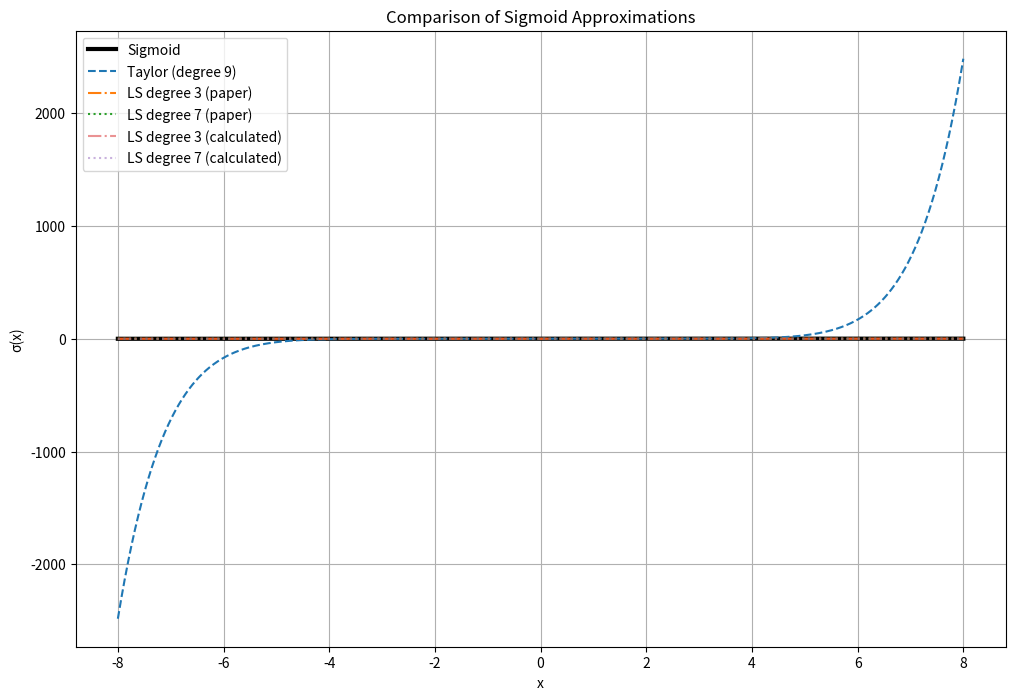
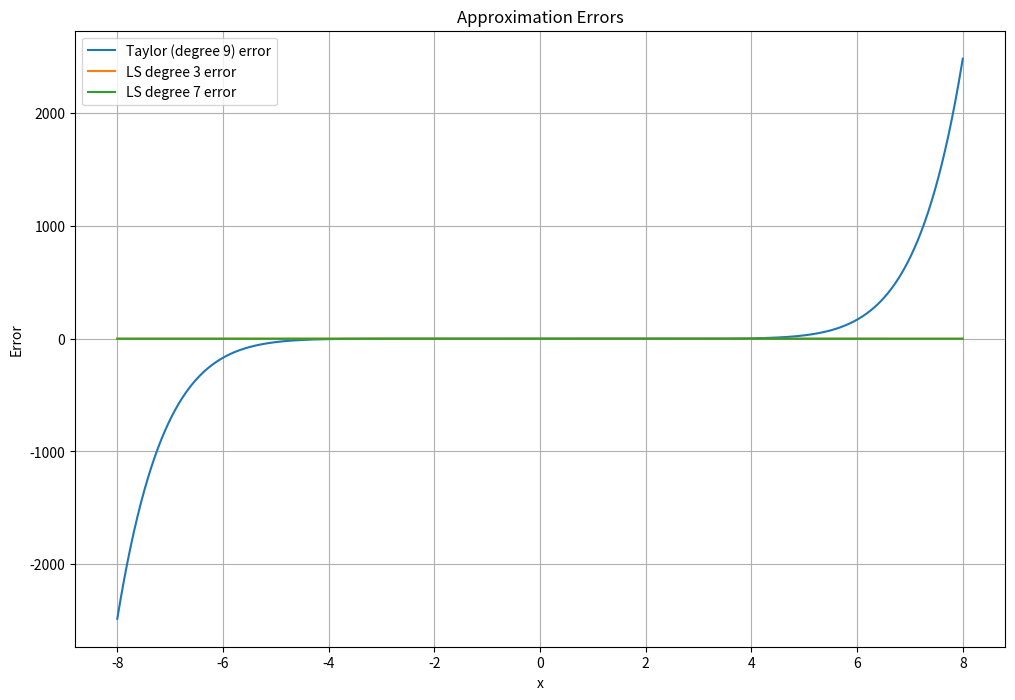

Recreate these plots in Python, in order.
import numpy as np
import matplotlib.pyplot as plt
from numpy.polynomial import Polynomial
from scipy.integrate import quad
from scipy.optimize import least_squares

def sigmoid(x):
    return 1 / (1 + np.exp(-x))

def taylor_series(x, degree=9):
    """Taylor series approximation of sigmoid function"""
    coefficients = [
        0.5,          # 0th order
        0.25,         # 1st order
        0,             # 2nd order
        -1/48,         # 3rd order
        0,             # 4th order
        1/480,         # 5th order
        0,             # 6th order
        -17/80640,     # 7th order
        0,             # 8th order
        31/1451520     # 9th order
    ]
    return sum(coeff * x**i for i, coeff in enumerate(coefficients[:degree+1]))

def least_squares_coefficients(degree, interval=(-8, 8)):
    """Calculate least squares coefficients for sigmoid approximation"""
    # Define the basis functions (x/8)^k
    def basis(x, k):
        return (x/8)**k
    
    # We'll solve the normal equations A^T A c = A^T b
    # Where A is the design matrix, c are coefficients, b is sigmoid(x)
    
    # We'll use numerical integration to compute the inner products
    n = degree + 1
    ATA = np.zeros((n, n))
    ATb = np.zeros(n)
    
    for i in range(n):
        def integrand_i(x):
            return basis(x, i) * sigmoid(x)
        ATb[i] = quad(integrand_i, interval[0], interval[1])[0]
        
        for j in range(n):
            def integrand_ij(x):
                return basis(x, i) * basis(x, j)
            ATA[i,j] = quad(integrand_ij, interval[0], interval[1])[0]
    
    # Solve the system of equations
    coefficients = np.linalg.solve(ATA, ATb)
    return coefficients

# Coefficients from the paper (for verification)
paper_coeff_3 = np.array([0.5, 1.20096, 0, -0.81562])
paper_coeff_7 = np.array([0.5, 1.73496, 0, -4.19407, 0, 5.43402, 0, -2.50739])

# Calculate our coefficients
calc_coeff_3 = least_squares_coefficients(3)
calc_coeff_7 = least_squares_coefficients(7)

print("Degree 3 coefficients:")
print("Paper:", paper_coeff_3)
print("Calculated:", calc_coeff_3)
print("\nDegree 7 coefficients:")
print("Paper:", paper_coeff_7)
print("Calculated:", calc_coeff_7)

# Create polynomial functions
def g3_paper(x):
    return 0.5 + 1.20096*(x/8) - 0.81562*(x/8)**3

def g7_paper(x):
    return 0.5 + 1.73496*(x/8) - 4.19407*(x/8)**3 + 5.43402*(x/8)**5 - 2.50739*(x/8)**7

def g3_calc(x):
    return calc_coeff_3[0] + calc_coeff_3[1]*(x/8) + calc_coeff_3[3]*(x/8)**3

def g7_calc(x):
    return (calc_coeff_7[0] + calc_coeff_7[1]*(x/8) + calc_coeff_7[3]*(x/8)**3 + 
            calc_coeff_7[5]*(x/8)**5 + calc_coeff_7[7]*(x/8)**7)

# Plotting functions
def plot_comparison():
    x = np.linspace(-8, 8, 1000)
    
    plt.figure(figsize=(12, 8))
    
    # Plot sigmoid
    plt.plot(x, sigmoid(x), label='Sigmoid', linewidth=3, color='black')
    
    # Plot Taylor series
    plt.plot(x, taylor_series(x, 9), label='Taylor (degree 9)', linestyle='--')
    
    # Plot least squares approximations
    plt.plot(x, g3_paper(x), label='LS degree 3 (paper)', linestyle='-.')
    plt.plot(x, g7_paper(x), label='LS degree 7 (paper)', linestyle=':')
    
    # Plot our calculated approximations
    plt.plot(x, g3_calc(x), label='LS degree 3 (calculated)', linestyle='-.', alpha=0.5)
    plt.plot(x, g7_calc(x), label='LS degree 7 (calculated)', linestyle=':', alpha=0.5)
    
    plt.title('Comparison of Sigmoid Approximations')
    plt.xlabel('x')
    plt.ylabel('σ(x)')
    plt.legend()
    plt.grid(True)
    plt.show()

def plot_errors():
    x = np.linspace(-8, 8, 1000)
    
    plt.figure(figsize=(12, 8))
    
    # Calculate errors
    error_taylor = taylor_series(x, 9) - sigmoid(x)
    error_g3 = g3_paper(x) - sigmoid(x)
    error_g7 = g7_paper(x) - sigmoid(x)
    
    plt.plot(x, error_taylor, label='Taylor (degree 9) error')
    plt.plot(x, error_g3, label='LS degree 3 error')
    plt.plot(x, error_g7, label='LS degree 7 error')
    
    plt.title('Approximation Errors')
    plt.xlabel('x')
    plt.ylabel('Error')
    plt.legend()
    plt.grid(True)
    plt.show()

def calculate_mse():
    x = np.linspace(-8, 8, 10000)
    
    def mse(y_true, y_pred):
        return np.mean((y_true - y_pred)**2)
    
    mse_taylor = mse(sigmoid(x), taylor_series(x, 9))
    mse_g3 = mse(sigmoid(x), g3_paper(x))
    mse_g7 = mse(sigmoid(x), g7_paper(x))
    
    print("Mean Squared Errors:")
    print(f"Taylor (degree 9): {mse_taylor:.6f}")
    print(f"LS degree 3: {mse_g3:.6f}")
    print(f"LS degree 7: {mse_g7:.6f}")

# Run the analysis
plot_comparison()
plot_errors()
calculate_mse()